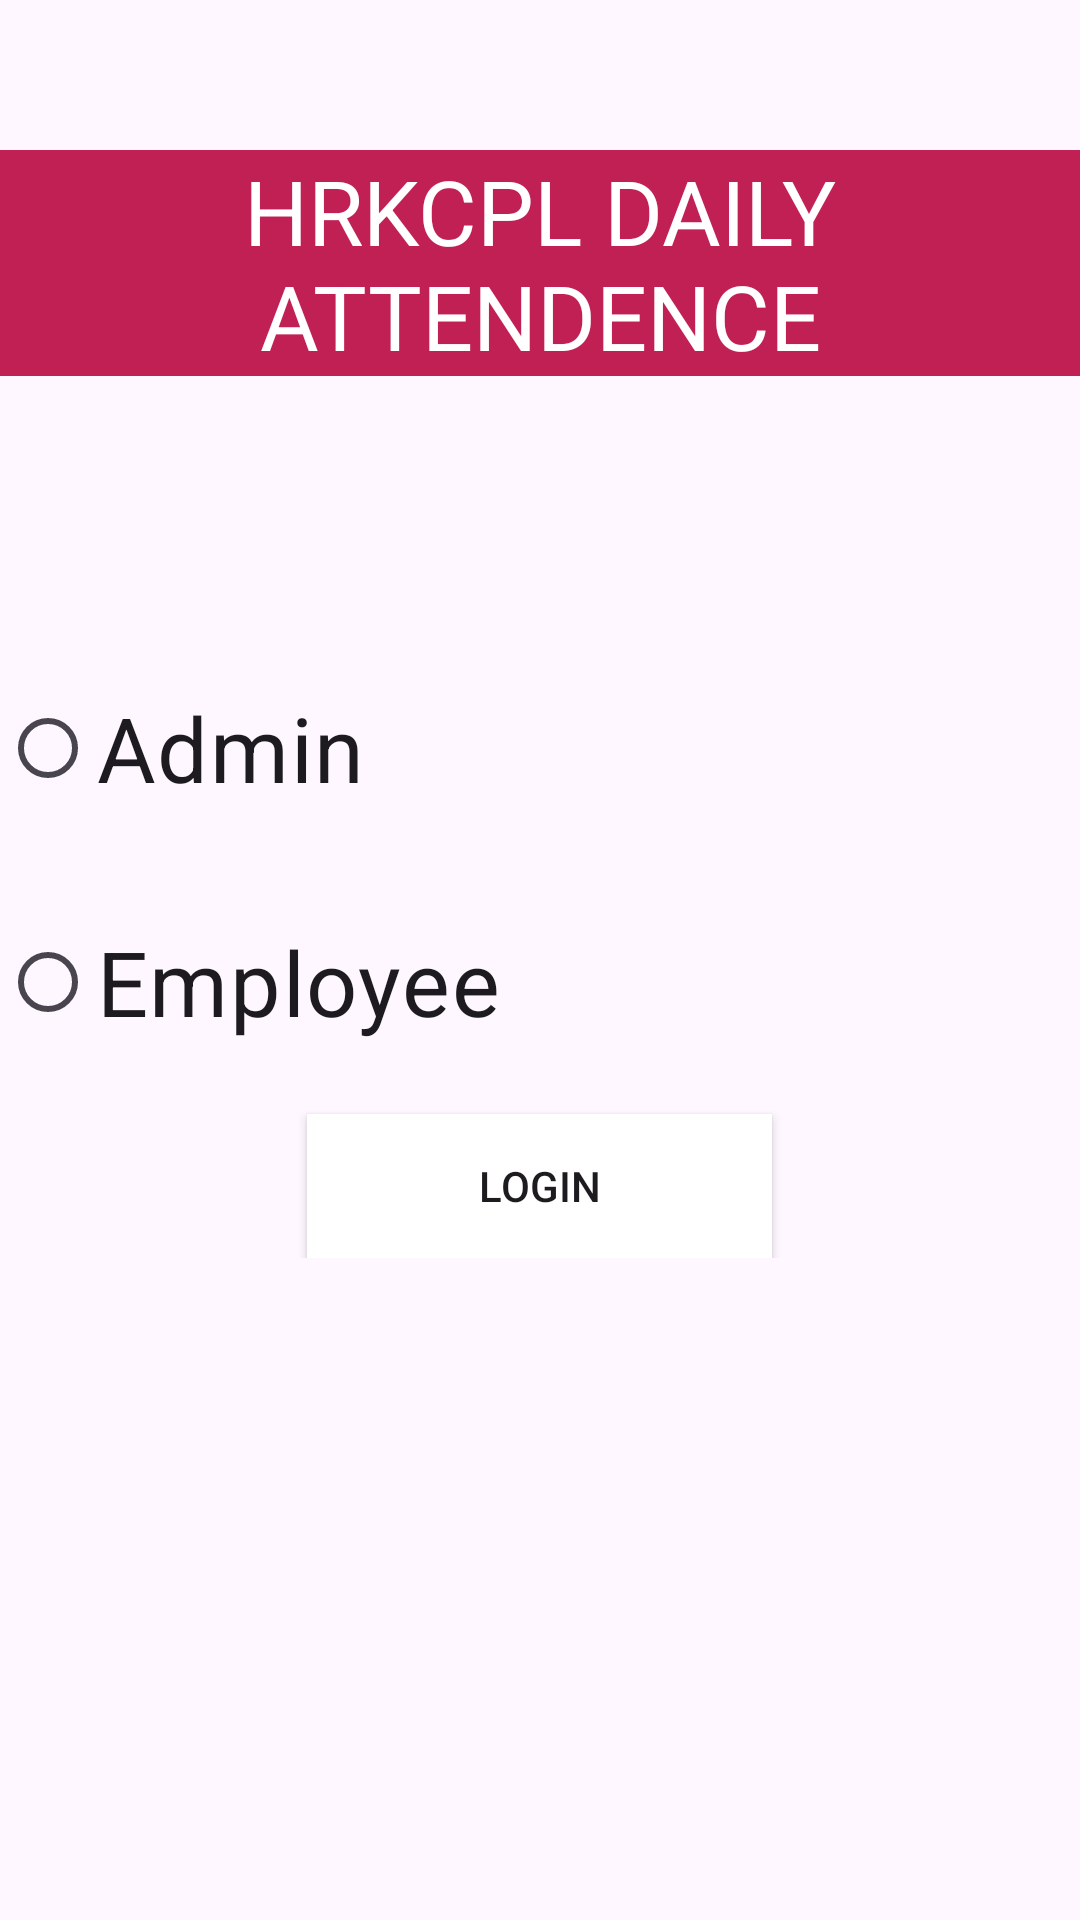

This screen was rendered from an Android layout file. Write that file and the resources it references.
<!-- AndroidManifest.xml: application theme Theme.AttendanceDaily -->
<!-- res/layout/activity_main.xml -->
<?xml version="1.0" encoding="utf-8"?>
<LinearLayout xmlns:android="http://schemas.android.com/apk/res/android"
    xmlns:app="http://schemas.android.com/apk/res-auto"
    xmlns:tools="http://schemas.android.com/tools"
    android:id="@+id/main"
    android:layout_width="match_parent"
    android:layout_height="match_parent"
    tools:context=".MainActivity"
    android:orientation="vertical">

    <TextView
        android:id="@+id/textView"
        android:layout_width="match_parent"
        android:layout_height="wrap_content"
        android:text="HRKCPL DAILY ATTENDENCE"
        android:layout_marginTop="50dp"
        android:textSize="30dp"
        android:background="#C12055"
        android:textColor="@color/white"
        android:layout_gravity="center"
        android:gravity="center"/>

    <RadioGroup
        android:layout_width="match_parent"
        android:layout_height="wrap_content"
        android:layout_marginTop="100dp">

        <RadioButton
            android:id="@+id/radioButton"
            android:layout_width="match_parent"
            android:layout_height="wrap_content"
            android:text="Admin"
            android:textSize="30dp"
            />

        <RadioButton
            android:id="@+id/radioButton2"
            android:layout_width="match_parent"
            android:layout_height="wrap_content"
            android:text="Employee"
            android:textSize="30dp"
            android:layout_marginTop="30dp"/>
    </RadioGroup>

    <LinearLayout
        android:layout_width="match_parent"
        android:layout_height="wrap_content"
        android:orientation="vertical">

        <Button
            android:id="@+id/button"
            android:layout_width="155dp"
            android:layout_height="wrap_content"
            android:text="Login"
            android:background="@color/white"
            android:layout_marginTop="20dp"
            android:layout_gravity="center"
            android:gravity="center"/>
    </LinearLayout>

</LinearLayout>
<!-- resources referenced by this layout -->
<resources>
  <style name="Theme.AttendanceDaily" parent="Base.Theme.AttendanceDaily" />
  <style name="Base.Theme.AttendanceDaily" parent="Theme.Material3.DayNight.NoActionBar">
          
          
      </style>
  <!-- not gathered from this repository: default colours our renderer supplied (Android Studio template values) -->
  <color name="white">#FFFFFFFF</color>
</resources>
